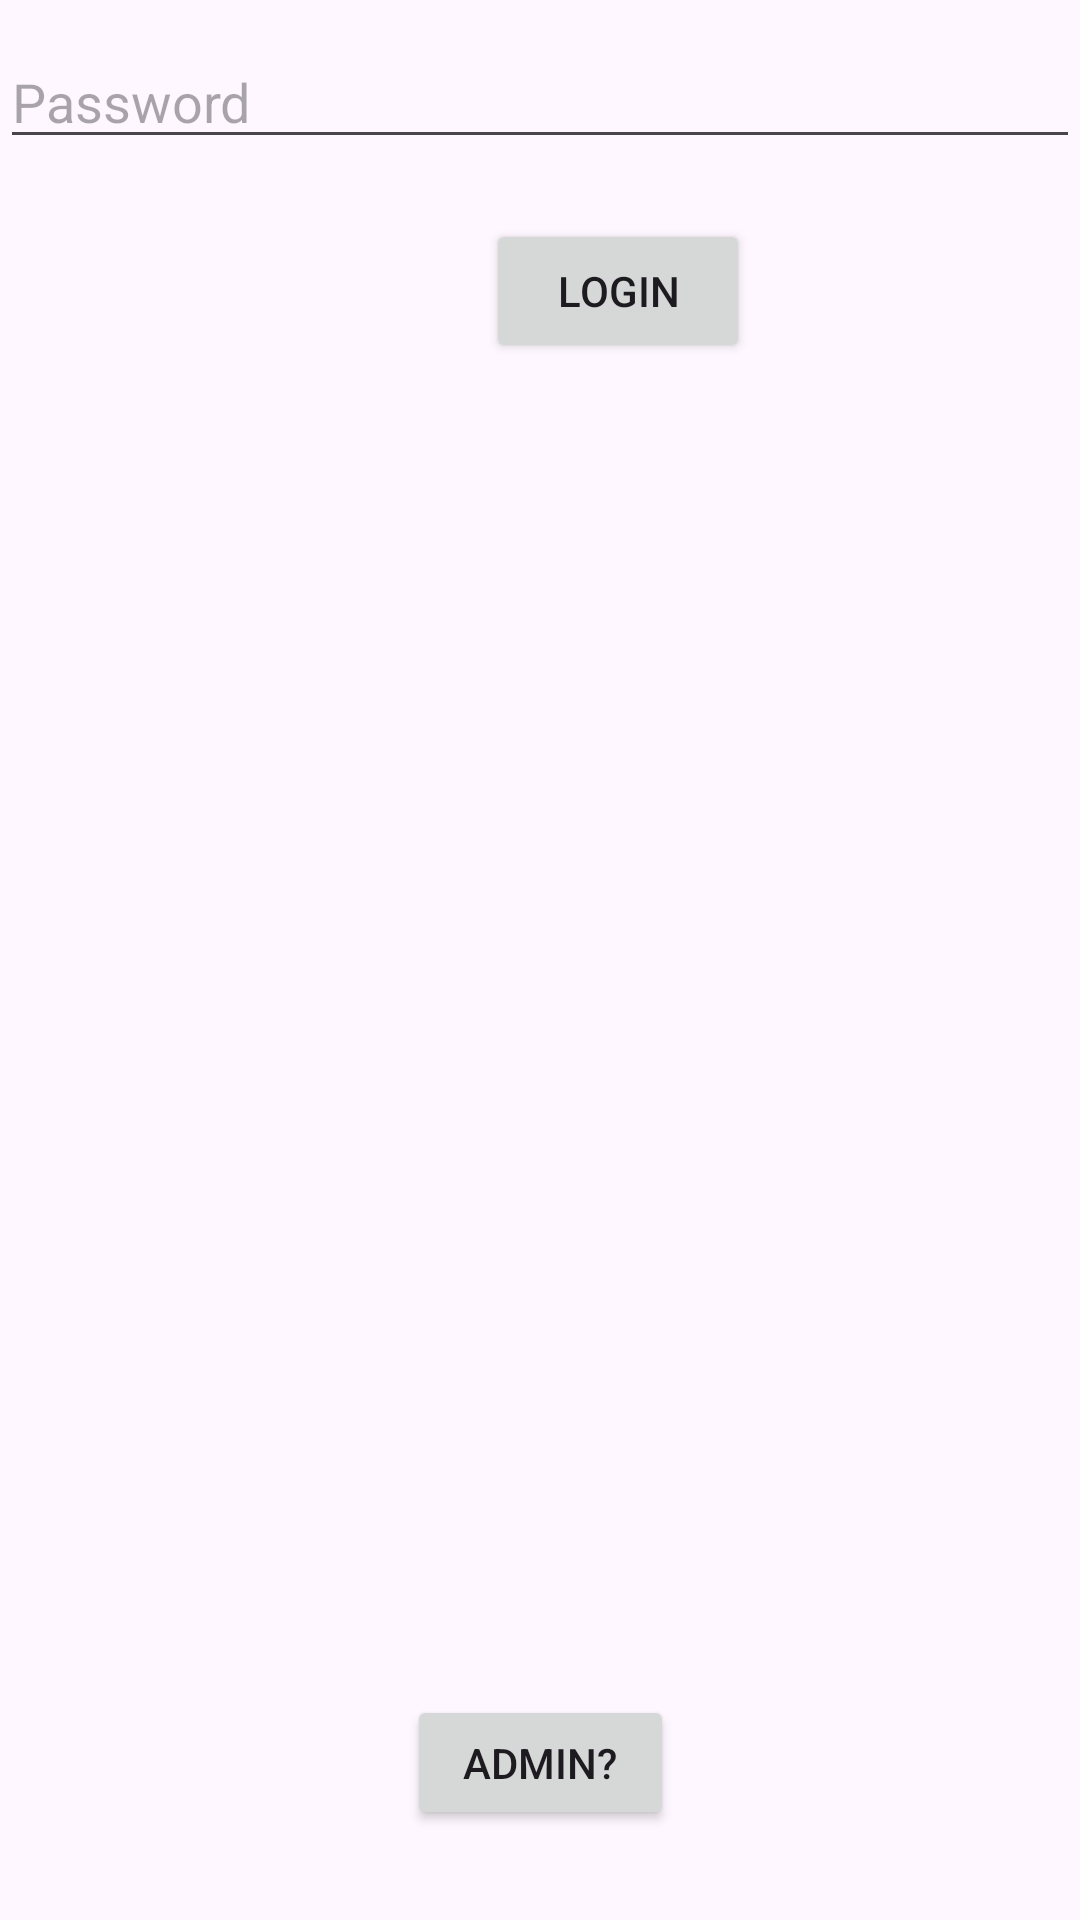

This screen was rendered from an Android layout file. Write that file and the resources it references.
<!-- AndroidManifest.xml: application theme Theme.HOSPITALFOOD -->
<!-- res/layout/activity_login.xml -->
<?xml version="1.0" encoding="utf-8"?>
<androidx.constraintlayout.widget.ConstraintLayout xmlns:android="http://schemas.android.com/apk/res/android"
    xmlns:app="http://schemas.android.com/apk/res-auto"
    xmlns:tools="http://schemas.android.com/tools"
    android:layout_width="match_parent"
    android:layout_height="match_parent">


    <EditText
        android:id="@+id/editTextUsername"
        android:layout_width="match_parent"
        android:layout_height="wrap_content"
        android:layout_marginBottom="9dp"
        android:hint="Username"
        app:layout_constraintBottom_toTopOf="@+id/editTextPassword"
        app:layout_constraintEnd_toEndOf="parent"
        app:layout_constraintStart_toStartOf="parent" />

    <EditText
        android:id="@+id/editTextPassword"
        android:layout_width="match_parent"
        android:layout_height="wrap_content"
        android:layout_below="@id/editTextUsername"
        android:layout_marginBottom="20dp"
        android:hint="Password"
        android:inputType="textPassword"
        app:layout_constraintBottom_toTopOf="@+id/buttonLogin"
        app:layout_constraintEnd_toEndOf="parent"
        app:layout_constraintStart_toStartOf="parent" />

    <Button
        android:id="@+id/buttonLogin"
        android:layout_width="wrap_content"
        android:layout_height="wrap_content"
        android:layout_below="@id/editTextPassword"
        android:layout_alignParentEnd="true"
        android:layout_marginStart="162dp"
        android:layout_marginEnd="161dp"
        android:layout_marginBottom="444dp"
        android:text="Login"
        app:layout_constraintBottom_toTopOf="@+id/adMin"
        app:layout_constraintEnd_toEndOf="parent"
        app:layout_constraintHorizontal_bias="0.0"
        app:layout_constraintStart_toStartOf="parent" />

    <Button
        android:id="@+id/adMin"
        android:layout_width="89dp"
        android:layout_height="45dp"
        android:layout_marginStart="143dp"
        android:layout_marginEnd="143dp"
        android:layout_marginBottom="30dp"
        android:text="Admin?"
        app:layout_constraintBottom_toBottomOf="parent"
        app:layout_constraintEnd_toEndOf="parent"
        app:layout_constraintStart_toStartOf="parent" />

</androidx.constraintlayout.widget.ConstraintLayout>
<!-- resources referenced by this layout -->
<resources>
  <style name="Theme.HOSPITALFOOD" parent="Base.Theme.HOSPITALFOOD" />
  <style name="Base.Theme.HOSPITALFOOD" parent="Theme.Material3.DayNight.NoActionBar">
          
          
      </style>
</resources>
